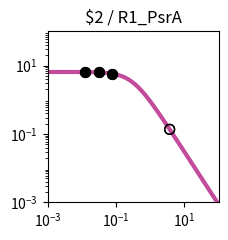

This figure's Python source: (Note: this script raises an exception after producing the figure.)
import matplotlib.pyplot as plt
import matplotlib.ticker as ticker
import numpy as np

fig, ax = plt.subplots(figsize=(2.5,2.5))

plt.xlim(1.000000e-03, 1.000000e+02)
plt.ylim(1.000000e-03, 1.000000e+02)

x = np.array([1.000000e-03,1.122018e-03,1.258925e-03,1.412538e-03,1.584893e-03,1.778279e-03,1.995262e-03,2.238721e-03,2.511886e-03,2.818383e-03,3.162278e-03,3.548134e-03,3.981072e-03,4.466836e-03,5.011872e-03,5.623413e-03,6.309573e-03,7.079458e-03,7.943282e-03,8.912509e-03,1.000000e-02,1.122018e-02,1.258925e-02,1.412538e-02,1.584893e-02,1.778279e-02,1.995262e-02,2.238721e-02,2.511886e-02,2.818383e-02,3.162278e-02,3.548134e-02,3.981072e-02,4.466836e-02,5.011872e-02,5.623413e-02,6.309573e-02,7.079458e-02,7.943282e-02,8.912509e-02,1.000000e-01,1.122018e-01,1.258925e-01,1.412538e-01,1.584893e-01,1.778279e-01,1.995262e-01,2.238721e-01,2.511886e-01,2.818383e-01,3.162278e-01,3.548134e-01,3.981072e-01,4.466836e-01,5.011872e-01,5.623413e-01,6.309573e-01,7.079458e-01,7.943282e-01,8.912509e-01,1.000000e+00,1.122018e+00,1.258925e+00,1.412538e+00,1.584893e+00,1.778279e+00,1.995262e+00,2.238721e+00,2.511886e+00,2.818383e+00,3.162278e+00,3.548134e+00,3.981072e+00,4.466836e+00,5.011872e+00,5.623413e+00,6.309573e+00,7.079458e+00,7.943282e+00,8.912509e+00,1.000000e+01,1.122018e+01,1.258925e+01,1.412538e+01,1.584893e+01,1.778279e+01,1.995262e+01,2.238721e+01,2.511886e+01,2.818383e+01,3.162278e+01,3.548134e+01,3.981072e+01,4.466836e+01,5.011872e+01,5.623413e+01,6.309573e+01,7.079458e+01,7.943282e+01,8.912509e+01,1.000000e+02,])
y = np.array([6.488031e+00,6.487843e+00,6.487619e+00,6.487351e+00,6.487031e+00,6.486649e+00,6.486193e+00,6.485649e+00,6.485000e+00,6.484224e+00,6.483299e+00,6.482194e+00,6.480875e+00,6.479301e+00,6.477423e+00,6.475182e+00,6.472509e+00,6.469319e+00,6.465515e+00,6.460979e+00,6.455572e+00,6.449127e+00,6.441449e+00,6.432305e+00,6.421421e+00,6.408475e+00,6.393085e+00,6.374806e+00,6.353117e+00,6.327414e+00,6.296995e+00,6.261057e+00,6.218681e+00,6.168830e+00,6.110345e+00,6.041951e+00,5.962268e+00,5.869838e+00,5.763163e+00,5.640765e+00,5.501264e+00,5.343481e+00,5.166551e+00,4.970062e+00,4.754182e+00,4.519776e+00,4.268491e+00,4.002779e+00,3.725853e+00,3.441566e+00,3.154209e+00,2.868262e+00,2.588120e+00,2.317823e+00,2.060843e+00,1.819922e+00,1.597009e+00,1.393252e+00,1.209067e+00,1.044240e+00,8.980622e-01,7.694550e-01,6.571005e-01,5.595468e-01,4.752956e-01,4.028683e-01,3.408522e-01,2.879309e-01,2.429017e-01,2.046821e-01,1.723103e-01,1.449403e-01,1.218338e-01,1.023516e-01,8.594273e-02,7.213477e-02,6.052430e-02,5.076781e-02,4.257364e-02,3.569472e-02,2.992211e-02,2.507944e-02,2.101796e-02,1.761243e-02,1.475743e-02,1.236435e-02,1.035871e-02,8.677974e-03,7.269637e-03,6.089642e-03,5.101031e-03,4.272809e-03,3.578985e-03,2.997774e-03,2.510912e-03,2.103094e-03,1.761496e-03,1.475369e-03,1.235711e-03,1.034976e-03,8.668451e-04,])
c = "#c24b9c"

hi_x = np.array([7.484749e-02,7.484749e-02,1.200494e-02,1.200494e-02,3.128890e-02,3.128890e-02,])
hi_y = np.array([5.820127e+00,5.820127e+00,6.444782e+00,6.444782e+00,6.300018e+00,6.300018e+00,])
lo_x = np.array([3.696982e+00,3.696982e+00,])
lo_y = np.array([1.362384e-01,1.362384e-01,])

plt.loglog(x,y,lw=3,color=c)
plt.scatter(hi_x,hi_y,marker='o',s=50,color='black',zorder=10)
plt.scatter(lo_x,lo_y,marker='o',s=50,edgecolors='black',color='none',zorder=10)

plt.title("$2 / R1_PsrA")

ax.xaxis.set_major_locator(ticker.LogLocator(numticks=3))
ax.yaxis.set_major_locator(ticker.LogLocator(numticks=3))

ax.set_aspect('equal')
plt.tight_layout()

plt.savefig("/home/user/output/response_plot_$2_R1_PsrA.png", bbox_inches='tight')
